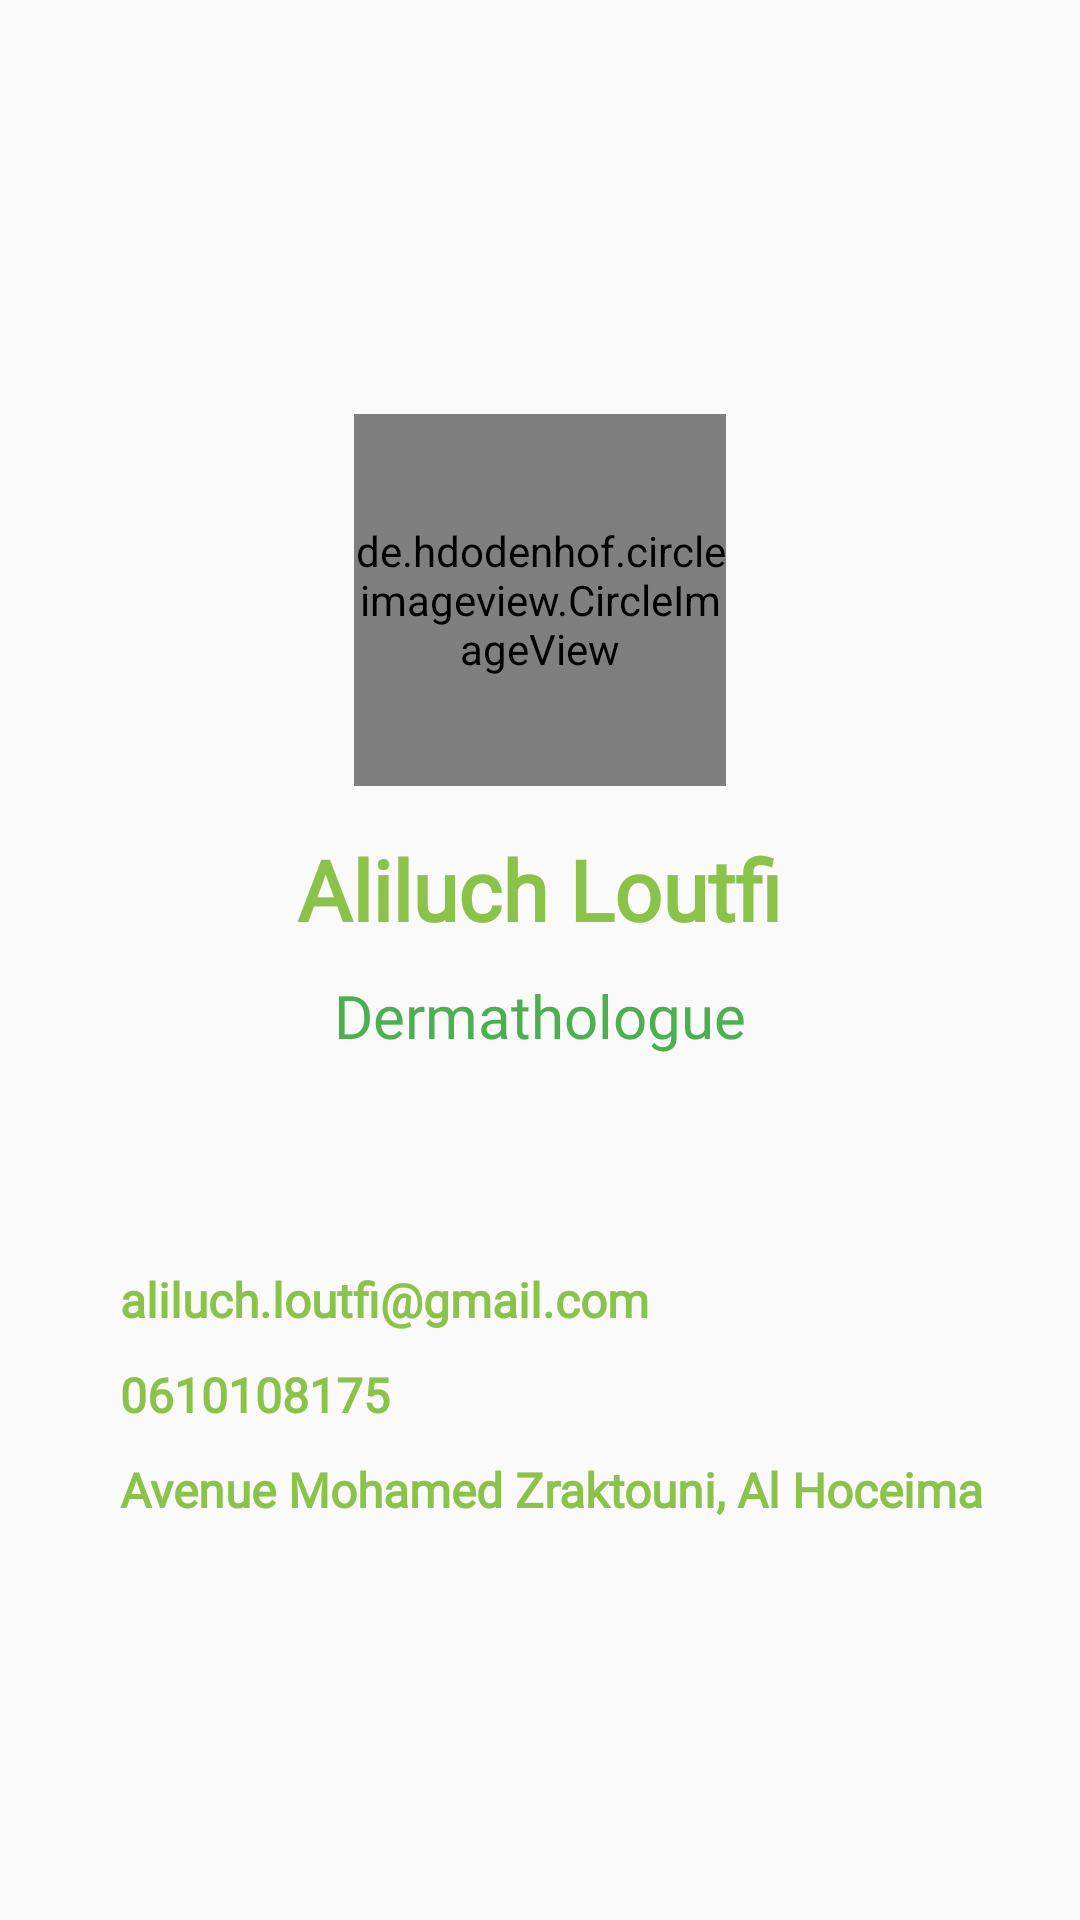

Layout XML and referenced resources for this Android screen:
<!-- AndroidManifest.xml: application theme AppTheme -->
<!-- res/layout/activity_display_doctor_profile_info.xml -->
<?xml version="1.0" encoding="utf-8"?>
<FrameLayout xmlns:android="http://schemas.android.com/apk/res/android"
    xmlns:app="http://schemas.android.com/apk/res-auto"
    xmlns:tools="http://schemas.android.com/tools"
    android:layout_width="match_parent"
    android:layout_height="match_parent"
    android:orientation="vertical"
    tools:context=".DoctorUI.DisplayDoctorProfileInfo">



    <ImageView
        android:id="@+id/editProfile"
        android:layout_width="35dp"
        android:layout_height="34dp"
        android:layout_gravity="right"
        android:layout_marginRight="5dp"
        android:layout_marginTop="30dp"
        android:background="@drawable/ic_edit_1"
        android:onClick="editProfile"/>

    <de.hdodenhof.circleimageview.CircleImageView
        android:id="@+id/profile_image"
        android:layout_width="124dp"
        android:layout_height="124dp"
        android:layout_gravity="center"
        android:layout_marginBottom="120dp"
        app:civ_border_color="#FFFFFF"
        app:civ_border_width="2dp"
        android:src="@drawable/aliluchloutfi"/>
    <LinearLayout
        android:layout_width="match_parent"
        android:layout_height="wrap_content"
        android:orientation="vertical"
        android:layout_gravity="center"
        android:gravity="center"
        >

        <TextView
            android:id="@+id/fullName"
            android:layout_width="wrap_content"
            android:layout_height="wrap_content"
            android:layout_marginBottom="10dp"
            android:fontFamily="@font/josefin"
            android:textStyle="bold"
            android:textColor="@color/colorPrimary"
            android:textSize="28sp"
            android:text="Aliluch Loutfi"/>

        <TextView
            android:id="@+id/speciality"
            android:layout_width="wrap_content"
            android:layout_height="wrap_content"
            android:layout_marginBottom="10dp"
            android:fontFamily="@font/josefin"
            android:textColor="@color/colorPrimaryDark"
            android:textSize="20sp"
            android:text="Dermathologue"/>

    </LinearLayout>

    <LinearLayout
        android:layout_width="wrap_content"
        android:layout_height="wrap_content"
        android:orientation="vertical"
        android:layout_marginTop="150dp"
        android:layout_gravity="center|center_horizontal">

        <LinearLayout
            android:layout_width="300dp"
            android:layout_height="wrap_content"
            android:layout_gravity="center"
            android:layout_marginBottom="10dp"
            android:orientation="horizontal">

            <ImageView
                android:id="@+id/messageView"
                android:layout_width="wrap_content"
                android:layout_height="wrap_content"
                android:layout_marginRight="10dp"
                android:layout_gravity="center"
                app:srcCompat="@drawable/ic_email" />

            <TextView
                android:id="@+id/email"
                android:layout_width="wrap_content"
                android:layout_height="wrap_content"
                android:fontFamily="@font/josefin"
                android:textColor="@color/colorPrimary"
                android:textStyle="bold"
                android:text="aliluch.loutfi@gmail.com"

                android:textSize="16sp" />
        </LinearLayout>

        <LinearLayout
            android:layout_width="300dp"
            android:layout_height="wrap_content"
            android:layout_gravity="center"
            android:orientation="horizontal"
            android:layout_marginBottom="10dp">

            <ImageView
                android:id="@+id/phoneView"
                android:layout_width="wrap_content"
                android:layout_height="wrap_content"
                android:layout_marginRight="10dp"
                android:layout_gravity="center"
                app:srcCompat="@drawable/ic_local_phone" />

            <TextView
                android:id="@+id/phoneNumber"
                android:layout_width="wrap_content"
                android:layout_height="wrap_content"
                android:fontFamily="@font/josefin"
                android:textColor="@color/colorPrimary"
                android:textStyle="bold"
                android:textSize="16sp"
                android:text="0610108175"/>
        </LinearLayout>
        <LinearLayout
            android:layout_width="300dp"
            android:layout_height="wrap_content"
            android:layout_gravity="center"
            android:orientation="horizontal"
            android:layout_marginBottom="10dp">

            <ImageView
                android:id="@+id/birthDateView"
                android:layout_width="wrap_content"
                android:layout_height="wrap_content"
                android:layout_marginRight="10dp"
                android:layout_gravity="center"
                app:srcCompat="@drawable/ic_location_city" />

            <TextView
                android:id="@+id/fullAddress"
                android:layout_width="wrap_content"
                android:layout_height="wrap_content"
                android:fontFamily="@font/josefin"
                android:textColor="@color/colorPrimary"
                android:textStyle="bold"
                android:textSize="16sp"
                android:text="Avenue Mohamed Zraktouni, Al Hoceima"/>
        </LinearLayout>



    </LinearLayout>


</FrameLayout>
<!-- resources referenced by this layout -->
<resources>
  <color name="colorPrimary">#8BC34A</color>
  <color name="colorPrimaryDark">#4CAF50</color>
  <style name="AppTheme" parent="Theme.AppCompat.Light.DarkActionBar">
          
          <item name="colorPrimary">@color/colorPrimary</item>
          <item name="colorPrimaryDark">@color/colorPrimaryDark</item>
          <item name="colorAccent">@color/colorAccent</item>
          <item name="android:windowTranslucentStatus">true</item>
          <item name="fontFamily">@font/josefin</item>
      </style>
  <color name="colorAccent">#528E0D</color>
</resources>
